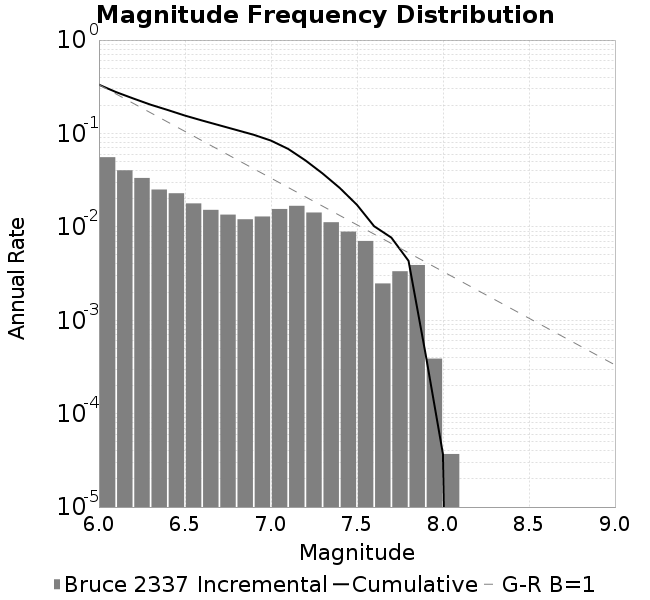

The table this chart was drawn from, first rows:
Magnitude, Incremental Rate (1/yr), Cumulative Rate (1/yr)
6.0, 0.05568, 0.3328
6.1, 0.04033, 0.2771
6.2, 0.03338, 0.2367
6.3, 0.02509, 0.2034
6.4, 0.02289, 0.1783
6.5, 0.01783, 0.1554
6.6, 0.0152, 0.1376
6.7, 0.01352, 0.1224
6.8, 0.01206, 0.1088
6.9, 0.01291, 0.09678
7.0, 0.01553, 0.08388
7.1, 0.01679, 0.06834
7.2, 0.01424, 0.05155
7.3, 0.01121, 0.03732
7.4, 0.008894, 0.02611
7.5, 0.007064, 0.01722
7.6, 0.002478, 0.01015
7.7, 0.003347, 0.007674
7.8, 0.003902, 0.004327
7.9, 3.8832083781249315E-4, 4.253037747470163E-4
8.0, 3.6982936934523156E-5, 3.6982936934523156E-5
8.1, 0.0, 0.0
8.2, 0.0, 0.0
8.3, 0.0, 0.0
8.4, 0.0, 0.0
8.5, 0.0, 0.0
8.6, 0.0, 0.0
8.7, 0.0, 0.0
8.8, 0.0, 0.0
8.9, 0.0, 0.0
